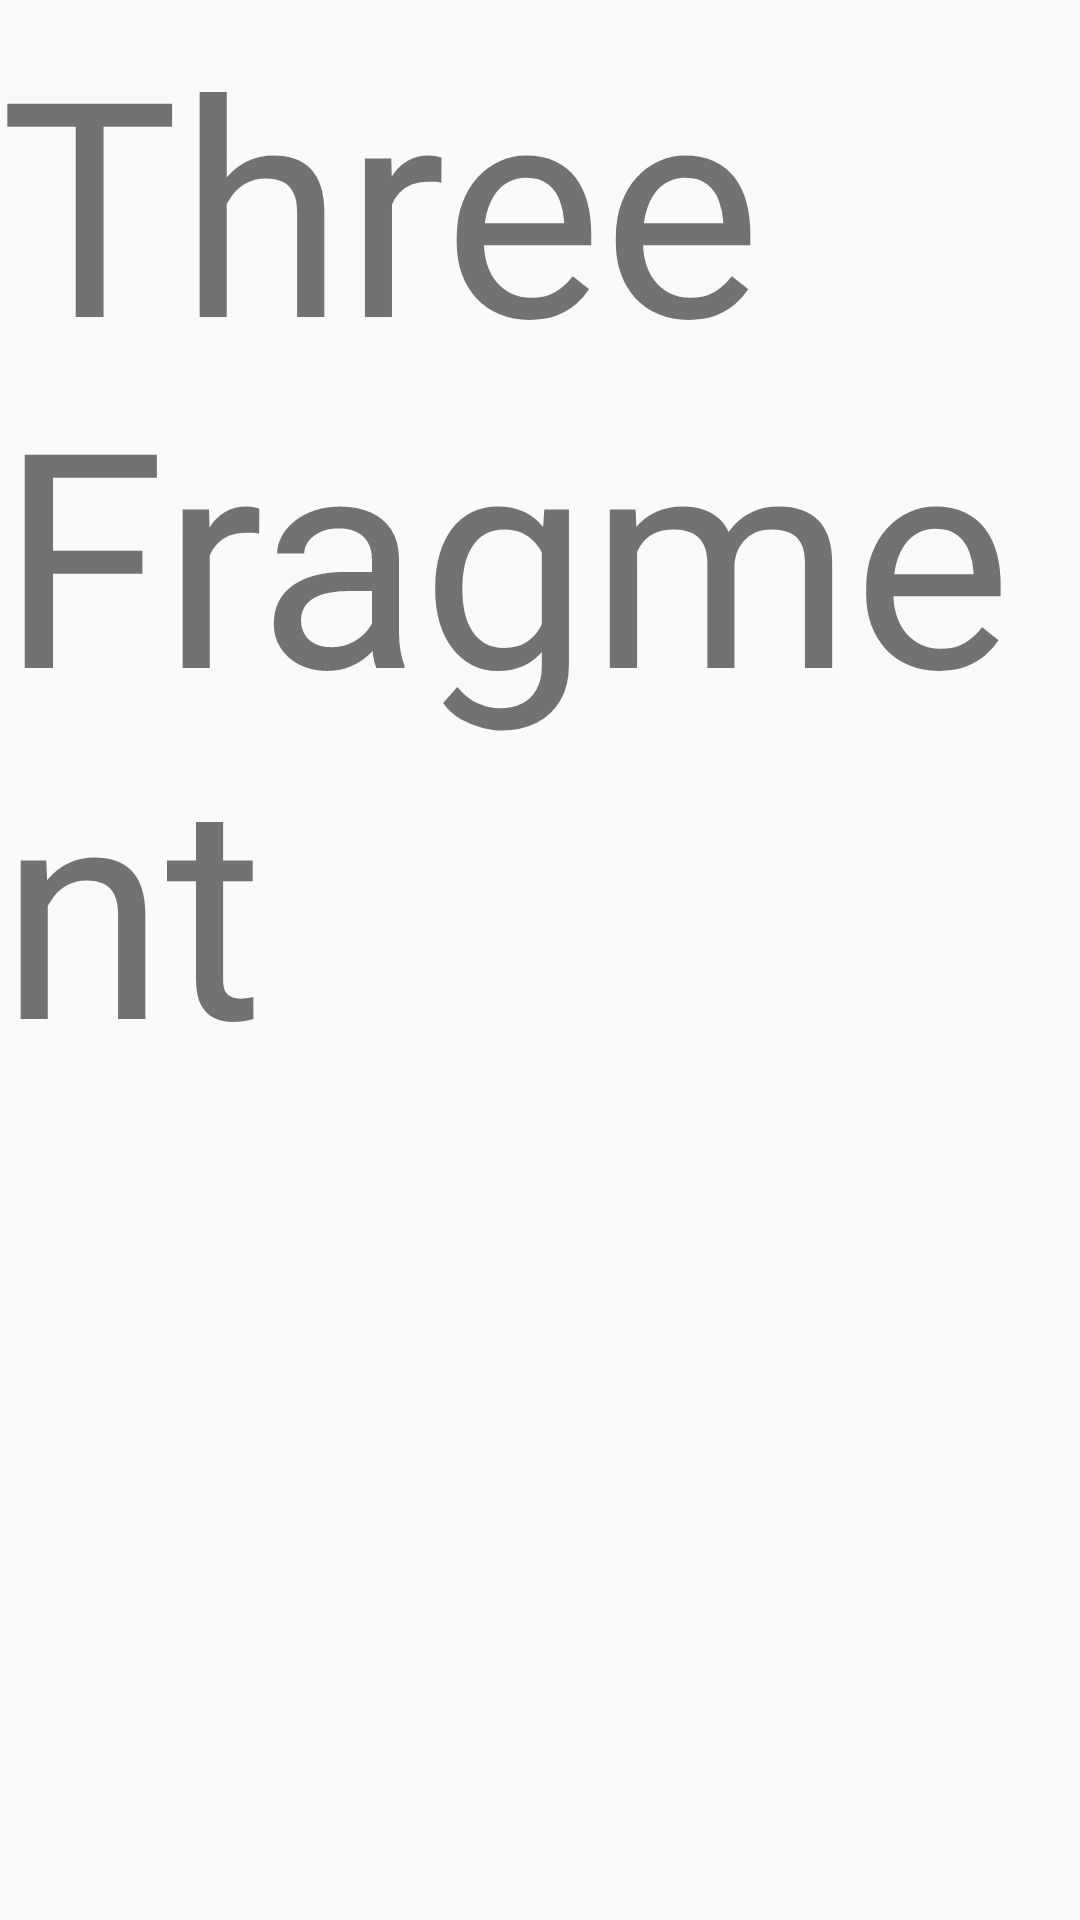

Write the Android layout XML for this screen, with the resource values it uses.
<!-- AndroidManifest.xml: application theme AppTheme.NoActionBar -->
<!-- res/layout/fragment_three.xml -->
<?xml version="1.0" encoding="utf-8"?>
<FrameLayout xmlns:android="http://schemas.android.com/apk/res/android"
    xmlns:tools="http://schemas.android.com/tools"
    android:layout_width="match_parent"
    android:layout_height="match_parent"
    tools:context="TDA.Expleo.mirrorlinktest.ThreeFragment">

    
    <TextView
        android:layout_width="match_parent"
        android:layout_height="match_parent"
        android:text="Three Fragment"
        android:textSize="100dp"/>

</FrameLayout>
<!-- resources referenced by this layout -->
<resources>
  <style name="AppTheme.NoActionBar">
          <item name="windowActionBar">false</item>
          <item name="windowNoTitle">true</item>
      </style>
</resources>
